Run: headless pygame with SDL's dummy video driver; simulated clock (each Clock.tick advances the game by its frame time, no real sleeping); random seed 0; keys injected as events and as key.get_pressed() state; no mouse input.
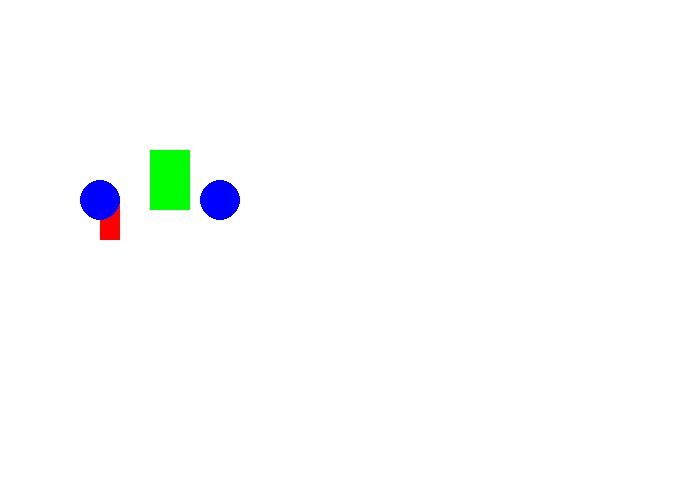
Frame 1 of 4 · flips 1–60 · no input
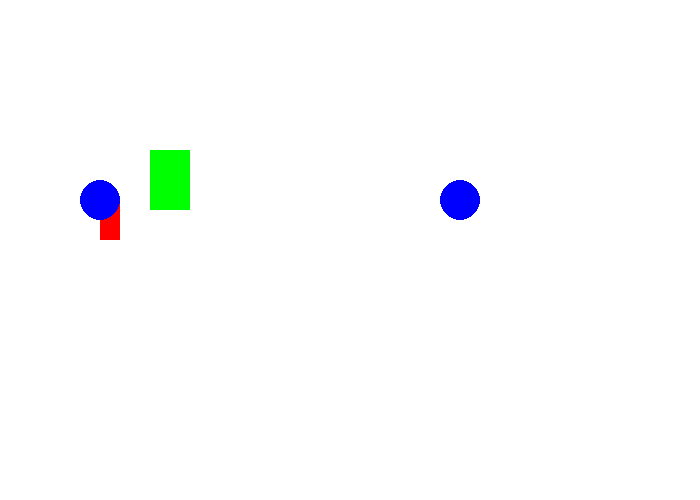
Frame 2 of 4 · flips 61–180 · tapped SPACE, RETURN · held RIGHT (→), D
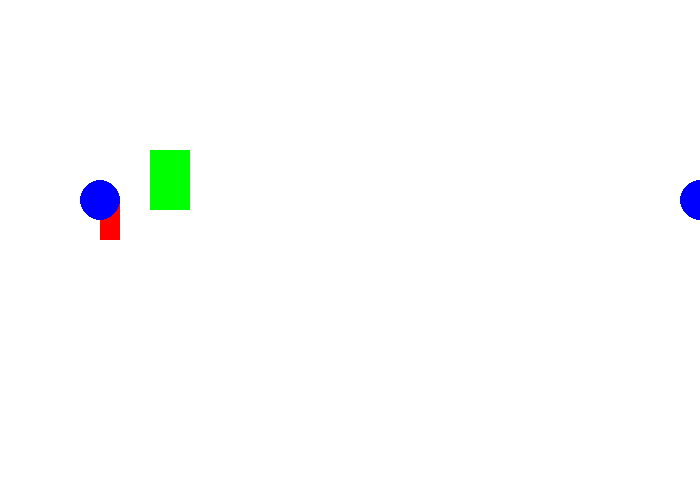
Frame 3 of 4 · flips 181–300 · held DOWN (↓), S
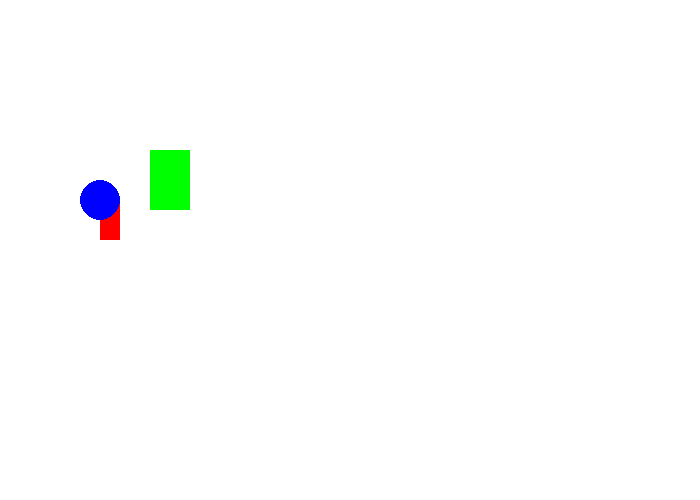
Frame 4 of 4 · flips 301–420 · held LEFT (←), A, UP (↑), W

The pygame program that drew these frames:

#!coding: utf-8
from __future__ import print_function, division

import pygame
pygame.init()


taille = [700, 500]
ecran = pygame.display.set_mode(taille)

NOIR = [0, 0, 0]
BLANC = [255, 255, 255]
ROUGE = [255, 0, 0]
VERT = [0, 255, 0]
BLEU = [0, 0, 255]

# DÉBUT
a=100
i=650
f=0
clock = pygame.time.Clock()

fini = 0
while fini == 0:
    
    for event in pygame.event.get():
        if event.type == pygame.QUIT:
            fini = 1
    
    # TICK
    a=a+2
    if a>650 :
        while f>650:
            a=a-4
            f=f+1

    # DESSIN
    ecran.fill(BLANC)
    pygame.draw.circle(ecran, BLEU, [a,200], 20)
    pygame.draw.rect(ecran, ROUGE, [100,200, 20,40])
    pygame.draw.circle(ecran, BLEU, [100,200], 20)
    pygame.draw.rect(ecran, VERT, [150,150, 40,60])
    
    pygame.display.flip()
    
    clock.tick(60)
    
pygame.quit()
